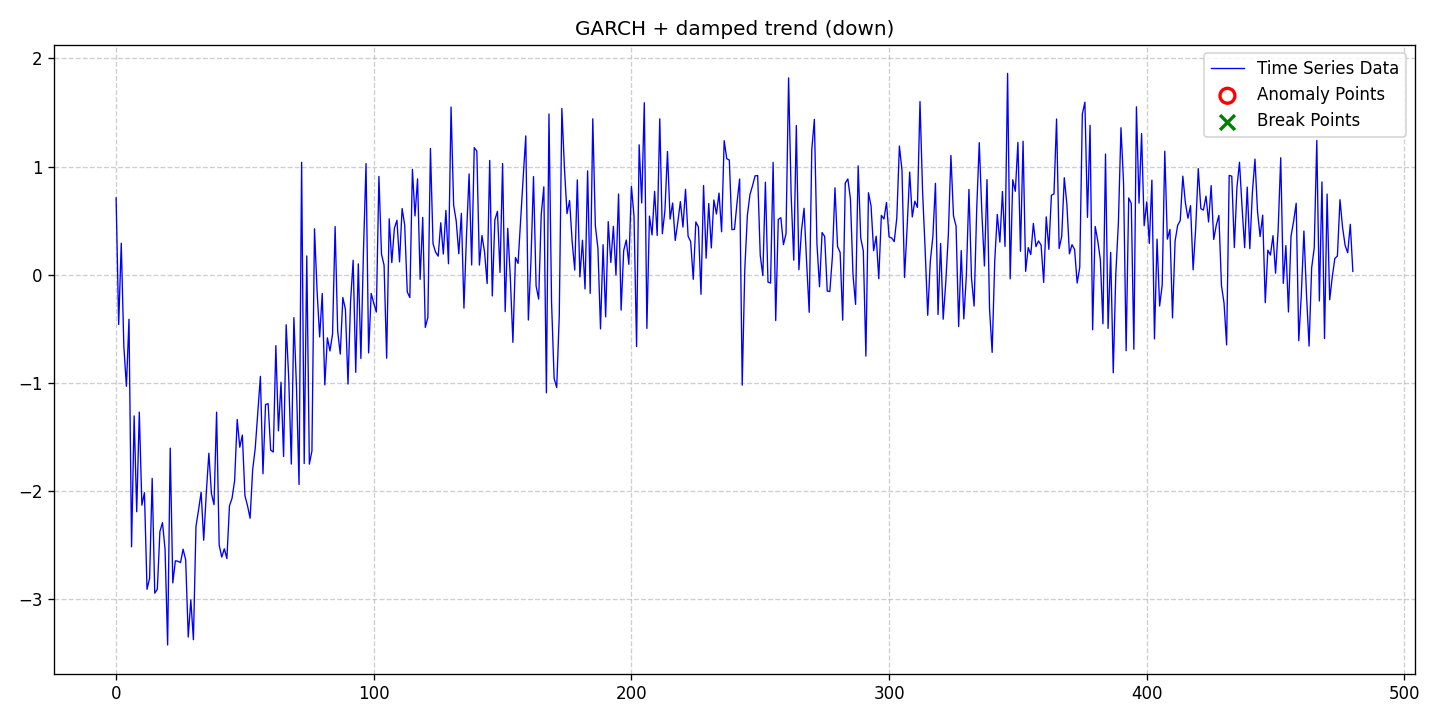

Data behind this chart, as committed beside it:
date, data, stationary, det_lin_up, det_lin_down, det_quad, det_cubic, det_exp, det_damped, stoc_trend, volatility, single_seas, multiple_seas, point_anom_single, point_anom_multi, collect_anom, context_anom, mean_shift, var_shift, trend_shift, point_anom_count, point_anom_location, point_anom_point, collect_anom_count
2020-01-01, 0.7098, 0, 0, 0, 0, 0, 0, 1, 0, 1, 0, 0, 0, 0, 0, 0, 0, 0, 0, 0, none, , 0
2020-01-02, -0.4609, 0, 0, 0, 0, 0, 0, 1, 0, 1, 0, 0, 0, 0, 0, 0, 0, 0, 0, 0, none, , 0
2020-01-03, 0.2905, 0, 0, 0, 0, 0, 0, 1, 0, 1, 0, 0, 0, 0, 0, 0, 0, 0, 0, 0, none, , 0
2020-01-04, -0.6637, 0, 0, 0, 0, 0, 0, 1, 0, 1, 0, 0, 0, 0, 0, 0, 0, 0, 0, 0, none, , 0
2020-01-05, -1.033, 0, 0, 0, 0, 0, 0, 1, 0, 1, 0, 0, 0, 0, 0, 0, 0, 0, 0, 0, none, , 0
2020-01-06, -0.4129, 0, 0, 0, 0, 0, 0, 1, 0, 1, 0, 0, 0, 0, 0, 0, 0, 0, 0, 0, none, , 0
2020-01-07, -2.519, 0, 0, 0, 0, 0, 0, 1, 0, 1, 0, 0, 0, 0, 0, 0, 0, 0, 0, 0, none, , 0
2020-01-08, -1.307, 0, 0, 0, 0, 0, 0, 1, 0, 1, 0, 0, 0, 0, 0, 0, 0, 0, 0, 0, none, , 0
2020-01-09, -2.194, 0, 0, 0, 0, 0, 0, 1, 0, 1, 0, 0, 0, 0, 0, 0, 0, 0, 0, 0, none, , 0
2020-01-10, -1.272, 0, 0, 0, 0, 0, 0, 1, 0, 1, 0, 0, 0, 0, 0, 0, 0, 0, 0, 0, none, , 0
2020-01-11, -2.134, 0, 0, 0, 0, 0, 0, 1, 0, 1, 0, 0, 0, 0, 0, 0, 0, 0, 0, 0, none, , 0
2020-01-12, -2.017, 0, 0, 0, 0, 0, 0, 1, 0, 1, 0, 0, 0, 0, 0, 0, 0, 0, 0, 0, none, , 0
2020-01-13, -2.911, 0, 0, 0, 0, 0, 0, 1, 0, 1, 0, 0, 0, 0, 0, 0, 0, 0, 0, 0, none, , 0
2020-01-14, -2.811, 0, 0, 0, 0, 0, 0, 1, 0, 1, 0, 0, 0, 0, 0, 0, 0, 0, 0, 0, none, , 0
2020-01-15, -1.885, 0, 0, 0, 0, 0, 0, 1, 0, 1, 0, 0, 0, 0, 0, 0, 0, 0, 0, 0, none, , 0
2020-01-16, -2.947, 0, 0, 0, 0, 0, 0, 1, 0, 1, 0, 0, 0, 0, 0, 0, 0, 0, 0, 0, none, , 0
2020-01-17, -2.911, 0, 0, 0, 0, 0, 0, 1, 0, 1, 0, 0, 0, 0, 0, 0, 0, 0, 0, 0, none, , 0
2020-01-18, -2.376, 0, 0, 0, 0, 0, 0, 1, 0, 1, 0, 0, 0, 0, 0, 0, 0, 0, 0, 0, none, , 0
2020-01-19, -2.295, 0, 0, 0, 0, 0, 0, 1, 0, 1, 0, 0, 0, 0, 0, 0, 0, 0, 0, 0, none, , 0
2020-01-20, -2.542, 0, 0, 0, 0, 0, 0, 1, 0, 1, 0, 0, 0, 0, 0, 0, 0, 0, 0, 0, none, , 0
2020-01-21, -3.427, 0, 0, 0, 0, 0, 0, 1, 0, 1, 0, 0, 0, 0, 0, 0, 0, 0, 0, 0, none, , 0
2020-01-22, -1.606, 0, 0, 0, 0, 0, 0, 1, 0, 1, 0, 0, 0, 0, 0, 0, 0, 0, 0, 0, none, , 0
2020-01-23, -2.853, 0, 0, 0, 0, 0, 0, 1, 0, 1, 0, 0, 0, 0, 0, 0, 0, 0, 0, 0, none, , 0
2020-01-24, -2.648, 0, 0, 0, 0, 0, 0, 1, 0, 1, 0, 0, 0, 0, 0, 0, 0, 0, 0, 0, none, , 0
2020-01-25, -2.652, 0, 0, 0, 0, 0, 0, 1, 0, 1, 0, 0, 0, 0, 0, 0, 0, 0, 0, 0, none, , 0
2020-01-26, -2.665, 0, 0, 0, 0, 0, 0, 1, 0, 1, 0, 0, 0, 0, 0, 0, 0, 0, 0, 0, none, , 0
2020-01-27, -2.541, 0, 0, 0, 0, 0, 0, 1, 0, 1, 0, 0, 0, 0, 0, 0, 0, 0, 0, 0, none, , 0
2020-01-28, -2.639, 0, 0, 0, 0, 0, 0, 1, 0, 1, 0, 0, 0, 0, 0, 0, 0, 0, 0, 0, none, , 0
2020-01-29, -3.353, 0, 0, 0, 0, 0, 0, 1, 0, 1, 0, 0, 0, 0, 0, 0, 0, 0, 0, 0, none, , 0
2020-01-30, -3.01, 0, 0, 0, 0, 0, 0, 1, 0, 1, 0, 0, 0, 0, 0, 0, 0, 0, 0, 0, none, , 0
2020-01-31, -3.378, 0, 0, 0, 0, 0, 0, 1, 0, 1, 0, 0, 0, 0, 0, 0, 0, 0, 0, 0, none, , 0
2020-02-01, -2.329, 0, 0, 0, 0, 0, 0, 1, 0, 1, 0, 0, 0, 0, 0, 0, 0, 0, 0, 0, none, , 0
2020-02-02, -2.177, 0, 0, 0, 0, 0, 0, 1, 0, 1, 0, 0, 0, 0, 0, 0, 0, 0, 0, 0, none, , 0
2020-02-03, -2.013, 0, 0, 0, 0, 0, 0, 1, 0, 1, 0, 0, 0, 0, 0, 0, 0, 0, 0, 0, none, , 0
2020-02-04, -2.458, 0, 0, 0, 0, 0, 0, 1, 0, 1, 0, 0, 0, 0, 0, 0, 0, 0, 0, 0, none, , 0
2020-02-05, -2.022, 0, 0, 0, 0, 0, 0, 1, 0, 1, 0, 0, 0, 0, 0, 0, 0, 0, 0, 0, none, , 0
2020-02-06, -1.653, 0, 0, 0, 0, 0, 0, 1, 0, 1, 0, 0, 0, 0, 0, 0, 0, 0, 0, 0, none, , 0
2020-02-07, -2.027, 0, 0, 0, 0, 0, 0, 1, 0, 1, 0, 0, 0, 0, 0, 0, 0, 0, 0, 0, none, , 0
2020-02-08, -2.129, 0, 0, 0, 0, 0, 0, 1, 0, 1, 0, 0, 0, 0, 0, 0, 0, 0, 0, 0, none, , 0
2020-02-09, -1.273, 0, 0, 0, 0, 0, 0, 1, 0, 1, 0, 0, 0, 0, 0, 0, 0, 0, 0, 0, none, , 0
2020-02-10, -2.501, 0, 0, 0, 0, 0, 0, 1, 0, 1, 0, 0, 0, 0, 0, 0, 0, 0, 0, 0, none, , 0
2020-02-11, -2.613, 0, 0, 0, 0, 0, 0, 1, 0, 1, 0, 0, 0, 0, 0, 0, 0, 0, 0, 0, none, , 0
2020-02-12, -2.537, 0, 0, 0, 0, 0, 0, 1, 0, 1, 0, 0, 0, 0, 0, 0, 0, 0, 0, 0, none, , 0
2020-02-13, -2.627, 0, 0, 0, 0, 0, 0, 1, 0, 1, 0, 0, 0, 0, 0, 0, 0, 0, 0, 0, none, , 0
2020-02-14, -2.139, 0, 0, 0, 0, 0, 0, 1, 0, 1, 0, 0, 0, 0, 0, 0, 0, 0, 0, 0, none, , 0
2020-02-15, -2.069, 0, 0, 0, 0, 0, 0, 1, 0, 1, 0, 0, 0, 0, 0, 0, 0, 0, 0, 0, none, , 0
2020-02-16, -1.906, 0, 0, 0, 0, 0, 0, 1, 0, 1, 0, 0, 0, 0, 0, 0, 0, 0, 0, 0, none, , 0
2020-02-17, -1.34, 0, 0, 0, 0, 0, 0, 1, 0, 1, 0, 0, 0, 0, 0, 0, 0, 0, 0, 0, none, , 0
2020-02-18, -1.597, 0, 0, 0, 0, 0, 0, 1, 0, 1, 0, 0, 0, 0, 0, 0, 0, 0, 0, 0, none, , 0
2020-02-19, -1.484, 0, 0, 0, 0, 0, 0, 1, 0, 1, 0, 0, 0, 0, 0, 0, 0, 0, 0, 0, none, , 0
2020-02-20, -2.046, 0, 0, 0, 0, 0, 0, 1, 0, 1, 0, 0, 0, 0, 0, 0, 0, 0, 0, 0, none, , 0
2020-02-21, -2.138, 0, 0, 0, 0, 0, 0, 1, 0, 1, 0, 0, 0, 0, 0, 0, 0, 0, 0, 0, none, , 0
2020-02-22, -2.254, 0, 0, 0, 0, 0, 0, 1, 0, 1, 0, 0, 0, 0, 0, 0, 0, 0, 0, 0, none, , 0
2020-02-23, -1.805, 0, 0, 0, 0, 0, 0, 1, 0, 1, 0, 0, 0, 0, 0, 0, 0, 0, 0, 0, none, , 0
2020-02-24, -1.606, 0, 0, 0, 0, 0, 0, 1, 0, 1, 0, 0, 0, 0, 0, 0, 0, 0, 0, 0, none, , 0
2020-02-25, -1.271, 0, 0, 0, 0, 0, 0, 1, 0, 1, 0, 0, 0, 0, 0, 0, 0, 0, 0, 0, none, , 0
2020-02-26, -0.9413, 0, 0, 0, 0, 0, 0, 1, 0, 1, 0, 0, 0, 0, 0, 0, 0, 0, 0, 0, none, , 0
2020-02-27, -1.843, 0, 0, 0, 0, 0, 0, 1, 0, 1, 0, 0, 0, 0, 0, 0, 0, 0, 0, 0, none, , 0
2020-02-28, -1.202, 0, 0, 0, 0, 0, 0, 1, 0, 1, 0, 0, 0, 0, 0, 0, 0, 0, 0, 0, none, , 0
2020-02-29, -1.194, 0, 0, 0, 0, 0, 0, 1, 0, 1, 0, 0, 0, 0, 0, 0, 0, 0, 0, 0, none, , 0
... 421 more rows
